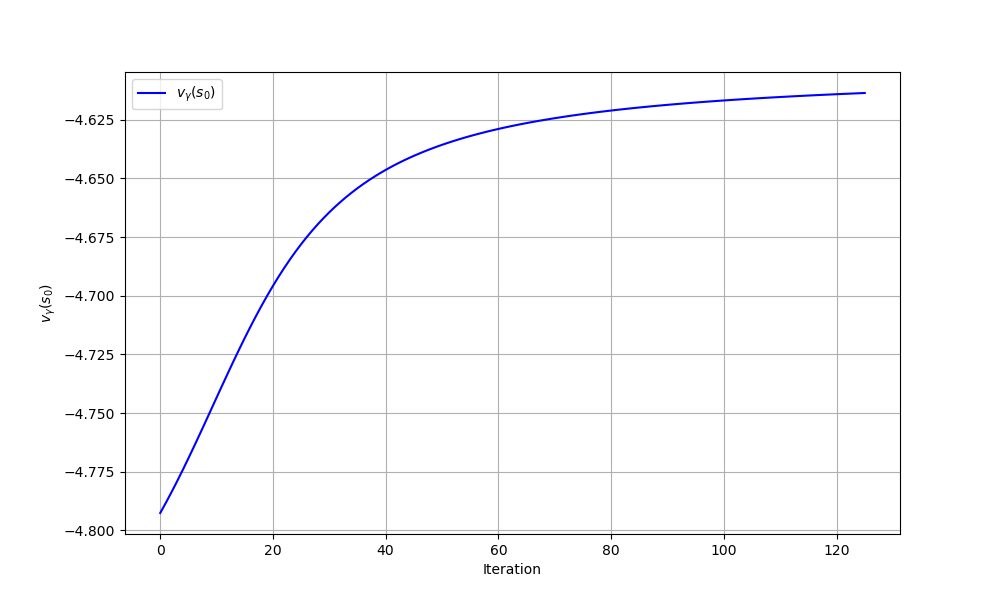

The table this chart was drawn from, first rows:
iteration, theta0, theta1, v_gamma
0, 0.0, 0.0, -4.793
1, 0.0, 0.06563, -4.788
2, 0.0, 0.1325, -4.784
3, 0.0, 0.2006, -4.779
4, 0.0, 0.2698, -4.774
5, 0.0, 0.3398, -4.769
6, 0.0, 0.4107, -4.764
7, 0.0, 0.4823, -4.759
8, 0.0, 0.5543, -4.754
9, 0.0, 0.6266, -4.749
10, 0.0, 0.699, -4.743
11, 0.0, 0.7713, -4.738
12, 0.0, 0.8434, -4.733
13, 0.0, 0.915, -4.728
14, 0.0, 0.986, -4.723
15, 0.0, 1.056, -4.718
16, 0.0, 1.125, -4.713
17, 0.0, 1.194, -4.709
18, 0.0, 1.261, -4.704
19, 0.0, 1.326, -4.7
20, 0.0, 1.391, -4.696
21, 0.0, 1.454, -4.692
22, 0.0, 1.515, -4.688
23, 0.0, 1.575, -4.685
24, 0.0, 1.633, -4.681
25, 0.0, 1.69, -4.678
26, 0.0, 1.746, -4.675
27, 0.0, 1.8, -4.672
28, 0.0, 1.852, -4.669
29, 0.0, 1.903, -4.667
30, 0.0, 1.953, -4.664
31, 0.0, 2.001, -4.662
32, 0.0, 2.048, -4.66
33, 0.0, 2.093, -4.658
34, 0.0, 2.137, -4.656
35, 0.0, 2.18, -4.654
36, 0.0, 2.222, -4.652
37, 0.0, 2.263, -4.651
38, 0.0, 2.303, -4.649
39, 0.0, 2.341, -4.648
40, 0.0, 2.379, -4.646
41, 0.0, 2.416, -4.645
42, 0.0, 2.451, -4.644
43, 0.0, 2.486, -4.643
44, 0.0, 2.52, -4.642
45, 0.0, 2.553, -4.64
46, 0.0, 2.585, -4.639
47, 0.0, 2.617, -4.638
48, 0.0, 2.648, -4.637
49, 0.0, 2.678, -4.637
50, 0.0, 2.707, -4.636
51, 0.0, 2.736, -4.635
52, 0.0, 2.764, -4.634
53, 0.0, 2.791, -4.633
54, 0.0, 2.818, -4.633
55, 0.0, 2.844, -4.632
56, 0.0, 2.87, -4.631
57, 0.0, 2.895, -4.631
58, 0.0, 2.92, -4.63
59, 0.0, 2.944, -4.63
... 66 more rows
